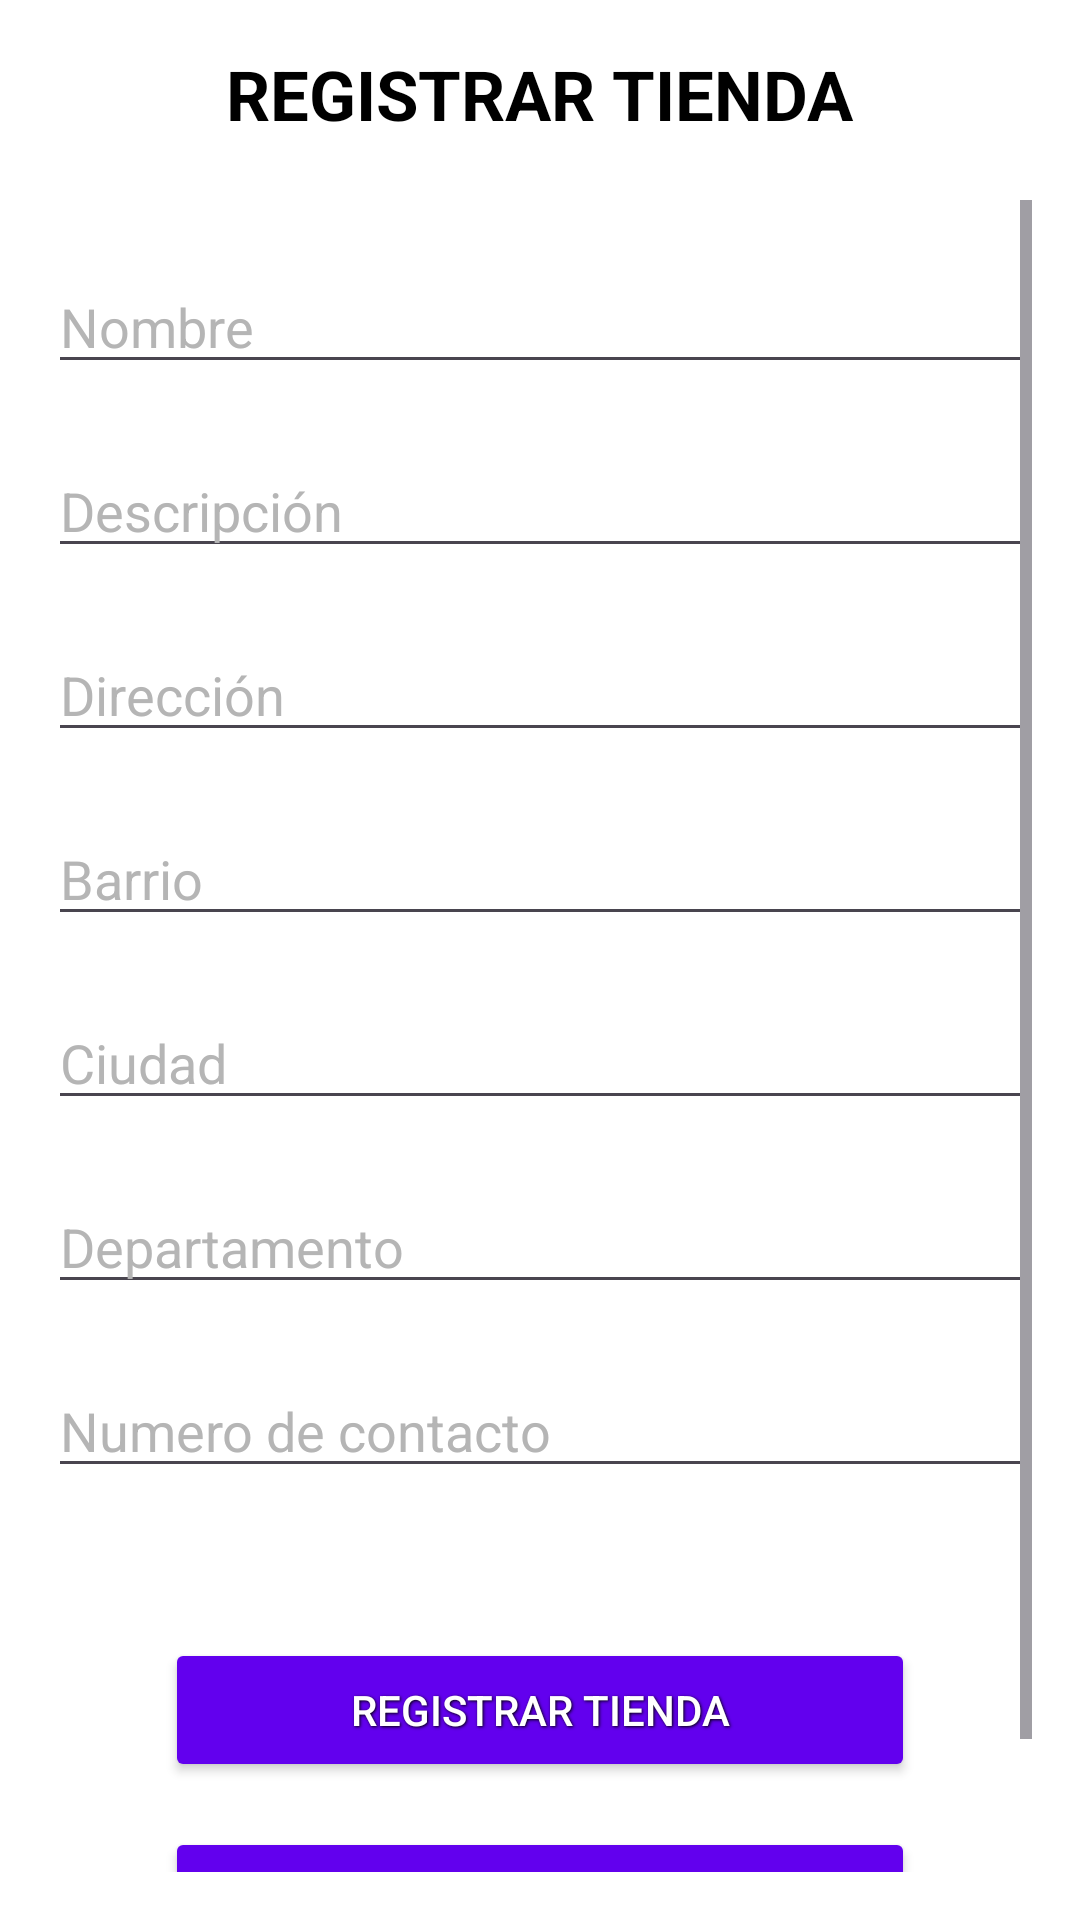

Write the Android layout XML for this screen, with the resource values it uses.
<!-- AndroidManifest.xml: application theme Theme.Monografia -->
<!-- res/layout/registro_tienda.xml -->
<?xml version="1.0" encoding="utf-8"?>
<LinearLayout
    xmlns:android="http://schemas.android.com/apk/res/android"
    xmlns:tools="http://schemas.android.com/tools"
    android:layout_width="match_parent"
    android:layout_height="match_parent"
    android:paddingBottom="16dp"
    android:paddingLeft="16dp"
    android:paddingRight="16dp"
    android:paddingTop="16dp"
    android:orientation="vertical"
    android:background="@color/white"
    tools:context=".Registro_Tienda">

    <TextView
        android:layout_width="wrap_content"
        android:layout_height="wrap_content"
        android:text="REGISTRAR TIENDA"
        android:textSize="23sp"
        android:layout_gravity="center"
        android:textStyle="bold"
        android:layout_marginBottom="20dp"
        android:textColor="@color/black"/>

    <ScrollView
        android:layout_width="match_parent"
        android:layout_height="wrap_content">

        <LinearLayout
            android:layout_width="match_parent"
            android:layout_height="wrap_content"
            android:orientation="vertical">

            <EditText
                android:id="@+id/txtNom_Tie"
                android:layout_width="match_parent"
                android:layout_height="wrap_content"
                android:hint="Nombre"
                android:textColorHint="@color/gray"
                android:layout_marginTop="20dp"
                android:textColor="@color/black"/>

            <EditText
                android:id="@+id/txtDes_Tie"
                android:layout_width="match_parent"
                android:layout_height="wrap_content"
                android:hint="Descripción"
                android:textColorHint="@color/gray"
                android:layout_marginTop="20dp"
                android:textColor="@color/black"/>

            <EditText
                android:id="@+id/txtDir_Tie"
                android:layout_width="match_parent"
                android:layout_height="wrap_content"
                android:hint="Dirección"
                android:textColorHint="@color/gray"
                android:inputType="textPostalAddress"
                android:layout_marginTop="20dp"
                android:textColor="@color/black"/>

            <EditText
                android:id="@+id/txtBar_Tie"
                android:layout_width="match_parent"
                android:layout_height="wrap_content"
                android:hint="Barrio"
                android:textColorHint="@color/gray"
                android:layout_marginTop="20dp"
                android:textColor="@color/black"/>

            <EditText
                android:id="@+id/txtCiu_Tie"
                android:layout_width="match_parent"
                android:layout_height="wrap_content"
                android:hint="Ciudad"
                android:textColorHint="@color/gray"
                android:layout_marginTop="20dp"
                android:textColor="@color/black"/>

            <EditText
                android:id="@+id/txtDep_Tie"
                android:layout_width="match_parent"
                android:layout_height="wrap_content"
                android:hint="Departamento"
                android:textColorHint="@color/gray"
                android:layout_marginTop="20dp"
                android:textColor="@color/black"/>

            <EditText
                android:id="@+id/txtCel_Tie"
                android:layout_width="match_parent"
                android:layout_height="wrap_content"
                android:hint="Numero de contacto"
                android:textColorHint="@color/gray"
                android:inputType="phone"
                android:layout_marginTop="20dp"
                android:textColor="@color/black"/>

            <Button
                android:id="@+id/btnTerReg_Tie"
                android:layout_width="250dp"
                android:layout_height="wrap_content"
                android:layout_gravity="center"
                android:text="Registrar tienda"
                android:layout_marginTop="50dp"
                android:layout_marginBottom="15dp"
                android:textColor="@color/white"
                android:backgroundTint="@color/SecondaryColor"
                android:shadowColor="@color/black"
                android:shadowDx="1"
                android:shadowDy="1"
                android:shadowRadius="2"
                android:onClick="CambioPri_Com"/>

            <Button
                android:id="@+id/btnVol_Pri"
                android:layout_width="250dp"
                android:layout_height="wrap_content"
                android:layout_gravity="center"
                android:text="Volver"
                android:layout_marginBottom="15dp"
                android:textColor="@color/white"
                android:backgroundTint="@color/SecondaryColor"
                android:shadowColor="@color/black"
                android:shadowDx="1"
                android:shadowDy="1"
                android:shadowRadius="2"
                android:onClick="CambioPri_Com2"/>

        </LinearLayout>

    </ScrollView>

</LinearLayout>
<!-- resources referenced by this layout -->
<resources>
  <color name="SecondaryColor">#FF6200EE</color>
  <color name="black">#FF000000</color>
  <color name="gray">#B5B5B5</color>
  <color name="white">#FFFFFFFF</color>
  <style name="Theme.Monografia" parent="Base.Theme.Monografia" />
  <style name="Base.Theme.Monografia" parent="Theme.Material3.DayNight.NoActionBar">
          
          
      </style>
</resources>
